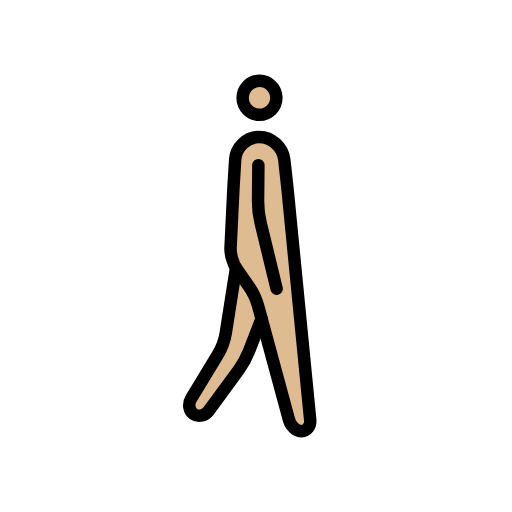
t = 0.00 s
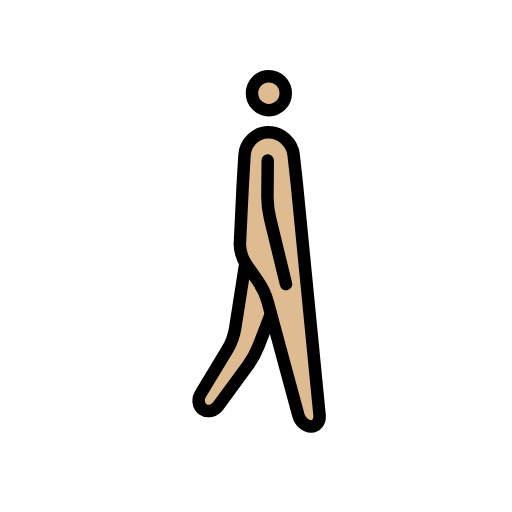
t = 0.23 s
t = 0.38 s: frame unchanged from t = 0.23 s, image omitted
t = 0.60 s: frame unchanged from t = 0.00 s, image omitted
t = 0.83 s: frame unchanged from t = 0.23 s, image omitted
t = 0.98 s: frame unchanged from t = 0.23 s, image omitted

The animated SVG that drew these frames (rendered in a browser with its animation timeline set to each time). Animation: 1 SMIL element (animateTransform=1); one cycle of 1.20 s, repeats indefinitely.

<?xml version='1.0' encoding='utf-8'?>
<svg xmlns="http://www.w3.org/2000/svg" id="emoji" viewBox="-5 -5 82 82" width="200" height="200" role="img">
  <title>OpenMoji: person walking: medium-light skin tone, facing right</title><g><g id="color" transform="scale(-1, 1) translate(-72, 0)" />
  <g id="hair" transform="scale(-1, 1) translate(-72, 0)" />
  <g id="skin" transform="scale(-1, 1) translate(-72, 0)">
    <path fill="#debb90" d="m31.19 19.48-4.872 42.77 1.689 2.021 2.016-2.205 3.646-15.09 8.79 14.17 3.414-0.8954-6.826-14.91-0.7835-26.22-5.001-2.252z" />
    <circle cx="34.37" cy="10.73" r="3" fill="#debb90" />
  </g>
  <g id="skin-shadow" transform="scale(-1, 1) translate(-72, 0)" />
  <g id="line" transform="scale(-1, 1) translate(-72, 0)">
    <ellipse cx="34.44" cy="10.67" rx="2.702" ry="2.719" fill="none" stroke="#000" stroke-miterlimit="10" stroke-width="2" />
    <path fill="none" stroke="#000" stroke-linecap="round" stroke-linejoin="round" stroke-miterlimit="10" stroke-width="2" d="m26.32 62.25c-0.09673 0.992 0.5172 1.804 1.365 1.804 0.8479 0 1.756-0.7868 2.016-1.749l4.941-18.23c0.2604-0.9619 0.9394-2.417 1.508-3.233l1.981-2.845c0.5682-0.8159 0.9939-2.299 0.9464-3.295l-0.4498-9.289-0.2873-4.827c-0.1187-1.99-1.837-3.656-3.819-3.656h-0.04666c-1.982 0-3.783 1.659-4.005 3.64l-0.4987 4.506z" />
    <path fill="none" stroke="#000" stroke-linecap="round" stroke-linejoin="round" stroke-miterlimit="10" stroke-width="2" d="m38.2 37.9 1.64 10.44c0.1539 0.985 0.7019 2.488 1.216 3.339l4.345 7.196c0.5137 0.8514 0.3272 1.957-0.416 2.455s-1.832 0.2505-2.421-0.5522l-4.745-6.466c-0.5884-0.8027-1.364-2.219-1.724-3.147l-1.984-5.123" />
    <path fill="none" stroke="#000" stroke-linecap="round" stroke-linejoin="round" stroke-miterlimit="10" stroke-width="2" d="m34.62 21.46 0.04927 5.664c0.0087 0.9969-0.1768 2.604-0.4117 3.573l-2.562 10.55" />
  </g>
<animateTransform attributeName="transform" type="translate" values="-1 0;1 -1;-1 0;1 -1;-1 0" dur="1.2s" repeatCount="indefinite" /></g></svg>
